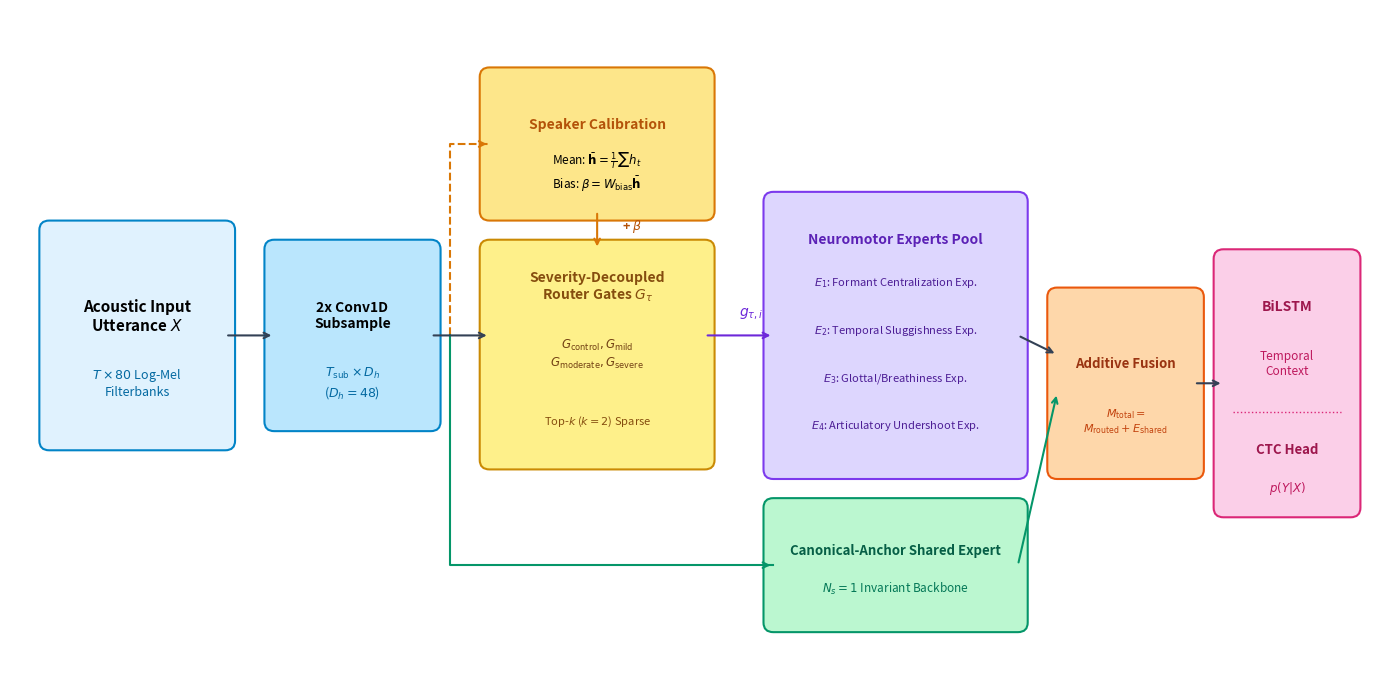

Python code for this plot: (Note: this script raises an exception after producing the figure.)
"""
Generates publication-quality architecture diagram for Neuromotor-Decoupled Clinical MoE
with G_control, G_mild, G_moderate, G_severe labels.
"""

import matplotlib.pyplot as plt
import matplotlib.patches as patches
import numpy as np

def draw_diagram(output_pdf="paper/figures/architecture_diagram.pdf"):
    fig, ax = plt.subplots(figsize=(14, 7), dpi=300)
    ax.set_xlim(0, 14)
    ax.set_ylim(0, 7)
    ax.axis("off")

    # Colors
    c_in = "#E0F2FE"       # Light blue
    c_sub = "#BAE6FD"      # Soft sky blue
    c_gate = "#FEF08A"     # Soft yellow
    c_bias = "#FDE68A"     # Amber yellow
    c_shared = "#BBF7D0"   # Light green
    c_routed = "#DDD6FE"   # Light purple
    c_agg = "#FED7AA"      # Light orange
    c_bilstm = "#FBCFE8"   # Light pink
    c_out = "#E2E8F0"      # Light slate

    # 1. Input Spectrogram
    r1 = patches.FancyBboxPatch((0.4, 2.5), 1.8, 2.2, boxstyle="round,pad=0.1", fc=c_in, ec="#0284C7", lw=1.5)
    ax.add_patch(r1)
    ax.text(1.3, 3.8, "Acoustic Input\nUtterance $X$", ha="center", va="center", fontsize=11, weight="bold")
    ax.text(1.3, 3.1, "$T \\times 80$ Log-Mel\nFilterbanks", ha="center", va="center", fontsize=9, color="#0369A1")

    # Arrow 1 -> Subsampling
    ax.annotate("", xy=(2.7, 3.6), xytext=(2.2, 3.6), arrowprops=dict(arrowstyle="->", lw=1.5, color="#334155"))

    # 2. 2x Subsampling
    r2 = patches.FancyBboxPatch((2.7, 2.7), 1.6, 1.8, boxstyle="round,pad=0.1", fc=c_sub, ec="#0284C7", lw=1.5)
    ax.add_patch(r2)
    ax.text(3.5, 3.8, "2x Conv1D\nSubsample", ha="center", va="center", fontsize=10, weight="bold")
    ax.text(3.5, 3.1, "$T_{\\text{sub}} \\times D_h$\n($D_h=48$)", ha="center", va="center", fontsize=9, color="#0369A1")

    # Split arrows: to Frame Router and Acoustic Average
    # Frame h_t -> Gate
    ax.annotate("", xy=(4.9, 3.6), xytext=(4.3, 3.6), arrowprops=dict(arrowstyle="->", lw=1.5, color="#334155"))
    # Frame h_t -> Temporal Mean
    ax.plot([4.5, 4.5, 4.9], [3.6, 5.6, 5.6], color="#D97706", lw=1.5, ls="--")
    ax.annotate("", xy=(4.9, 5.6), xytext=(4.8, 5.6), arrowprops=dict(arrowstyle="->", lw=1.5, color="#D97706"))

    # 3. Acoustic Average & Speaker Calibration Projector
    r_bias = patches.FancyBboxPatch((4.9, 4.9), 2.2, 1.4, boxstyle="round,pad=0.1", fc=c_bias, ec="#D97706", lw=1.5)
    ax.add_patch(r_bias)
    ax.text(6.0, 5.8, "Speaker Calibration", ha="center", va="center", fontsize=10, weight="bold", color="#B45309")
    ax.text(6.0, 5.3, "Mean: $\\bar{\\mathbf{h}} = \\frac{1}{T}\\sum h_t$\nBias: $\\beta = W_{\\text{bias}} \\bar{\\mathbf{h}}$", ha="center", va="center", fontsize=8.5)

    # 4. Severity-Decoupled Gating
    r3 = patches.FancyBboxPatch((4.9, 2.3), 2.2, 2.2, boxstyle="round,pad=0.1", fc=c_gate, ec="#CA8A04", lw=1.5)
    ax.add_patch(r3)
    ax.text(6.0, 4.1, "Severity-Decoupled\nRouter Gates $G_\\tau$", ha="center", va="center", fontsize=10, weight="bold", color="#854D0E")
    ax.text(6.0, 3.4, "$G_{\\text{control}}, G_{\\text{mild}}$\n$G_{\\text{moderate}}, G_{\\text{severe}}$", ha="center", va="center", fontsize=8.5, color="#713F12")
    ax.text(6.0, 2.7, "Top-$k$ ($k=2$) Sparse", ha="center", va="center", fontsize=8, color="#854D0E", style="italic")

    # Connect Speaker Bias to Router
    ax.annotate("", xy=(6.0, 4.5), xytext=(6.0, 4.9), arrowprops=dict(arrowstyle="->", lw=1.5, color="#D97706"))
    ax.text(6.25, 4.7, "+ $\\beta$", color="#B45309", fontsize=9, weight="bold")

    # Arrows to Experts
    # 1) Direct to Shared Invariant Expert (unconditional)
    ax.plot([4.5, 4.5, 7.8], [3.6, 1.2, 1.2], color="#059669", lw=1.5, ls="-")
    ax.annotate("", xy=(7.8, 1.2), xytext=(7.7, 1.2), arrowprops=dict(arrowstyle="->", lw=1.5, color="#059669"))

    # 2) Router to Routed Experts
    ax.annotate("", xy=(7.8, 3.6), xytext=(7.1, 3.6), arrowprops=dict(arrowstyle="->", lw=1.5, color="#6D28D9"))
    ax.text(7.45, 3.8, "$g_{\\tau, i}$", color="#6D28D9", fontsize=10, weight="bold")

    # 5. Shared Invariant Expert Box
    r_shared = patches.FancyBboxPatch((7.8, 0.6), 2.5, 1.2, boxstyle="round,pad=0.1", fc=c_shared, ec="#059669", lw=1.5)
    ax.add_patch(r_shared)
    ax.text(9.05, 1.35, "Canonical-Anchor Shared Expert", ha="center", va="center", fontsize=9.5, weight="bold", color="#065F46")
    ax.text(9.05, 0.95, "$N_s=1$ Invariant Backbone", ha="center", va="center", fontsize=8.5, color="#047857")

    # 6. Neuromotor Compensatory Routed Experts Box
    r_routed = patches.FancyBboxPatch((7.8, 2.2), 2.5, 2.8, boxstyle="round,pad=0.1", fc=c_routed, ec="#7C3AED", lw=1.5)
    ax.add_patch(r_routed)
    ax.text(9.05, 4.6, "Neuromotor Experts Pool", ha="center", va="center", fontsize=10, weight="bold", color="#5B21B6")
    ax.text(9.05, 4.15, "$E_1$: Formant Centralization Exp.", ha="center", va="center", fontsize=8, color="#4C1D95")
    ax.text(9.05, 3.65, "$E_2$: Temporal Sluggishness Exp.", ha="center", va="center", fontsize=8, color="#4C1D95")
    ax.text(9.05, 3.15, "$E_3$: Glottal/Breathiness Exp.", ha="center", va="center", fontsize=8, color="#4C1D95")
    ax.text(9.05, 2.65, "$E_4$: Articulatory Undershoot Exp.", ha="center", va="center", fontsize=8, color="#4C1D95")

    # Arrows to Aggregation
    ax.annotate("", xy=(10.7, 3.4), xytext=(10.3, 3.6), arrowprops=dict(arrowstyle="->", lw=1.5, color="#334155"))
    ax.annotate("", xy=(10.7, 3.0), xytext=(10.3, 1.2), arrowprops=dict(arrowstyle="->", lw=1.5, color="#059669"))

    # 7. Aggregation & Sequence Encoder
    r_agg = patches.FancyBboxPatch((10.7, 2.2), 1.4, 1.8, boxstyle="round,pad=0.1", fc=c_agg, ec="#EA580C", lw=1.5)
    ax.add_patch(r_agg)
    ax.text(11.4, 3.3, "Additive Fusion", ha="center", va="center", fontsize=9.5, weight="bold", color="#9A3412")
    ax.text(11.4, 2.7, "$M_{\\text{total}} =$\n$M_{\\text{routed}} + E_{\\text{shared}}$", ha="center", va="center", fontsize=8, color="#C2410C")

    # Arrow to BiLSTM & CTC Head
    ax.annotate("", xy=(12.4, 3.1), xytext=(12.1, 3.1), arrowprops=dict(arrowstyle="->", lw=1.5, color="#334155"))

    # 8. BiLSTM Contextualizer + CTC Output
    r_out = patches.FancyBboxPatch((12.4, 1.8), 1.3, 2.6, boxstyle="round,pad=0.1", fc=c_bilstm, ec="#DB2777", lw=1.5)
    ax.add_patch(r_out)
    ax.text(13.05, 3.9, "BiLSTM", ha="center", va="center", fontsize=10, weight="bold", color="#9D174D")
    ax.text(13.05, 3.3, "Temporal\nContext", ha="center", va="center", fontsize=8.5, color="#BE185D")
    ax.plot([12.5, 13.6], [2.8, 2.8], color="#DB2777", lw=1, ls=":")
    ax.text(13.05, 2.4, "CTC Head", ha="center", va="center", fontsize=9.5, weight="bold", color="#9D174D")
    ax.text(13.05, 2.0, "$p(Y|X)$", ha="center", va="center", fontsize=8.5, color="#BE185D")

    plt.tight_layout()
    plt.savefig(output_pdf, bbox_inches="tight")
    plt.close()
    print(f"Generated updated architecture diagram: {output_pdf}")

if __name__ == "__main__":
    draw_diagram()
